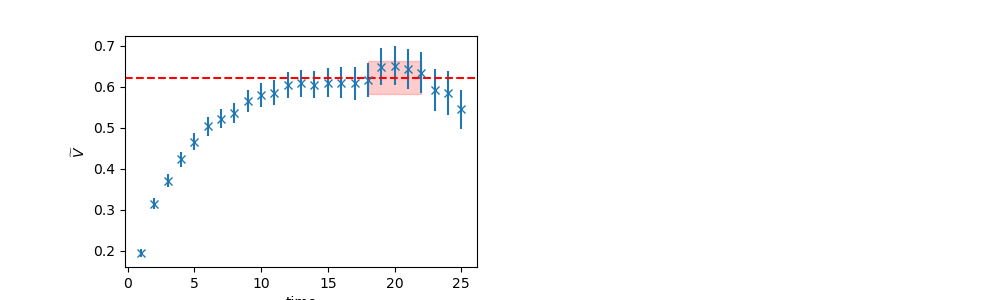

Source data for this figure (header and first rows):
	EffectiveMass	Error	RegUp	RegLow
0	0.6218	0.04003	23	18
